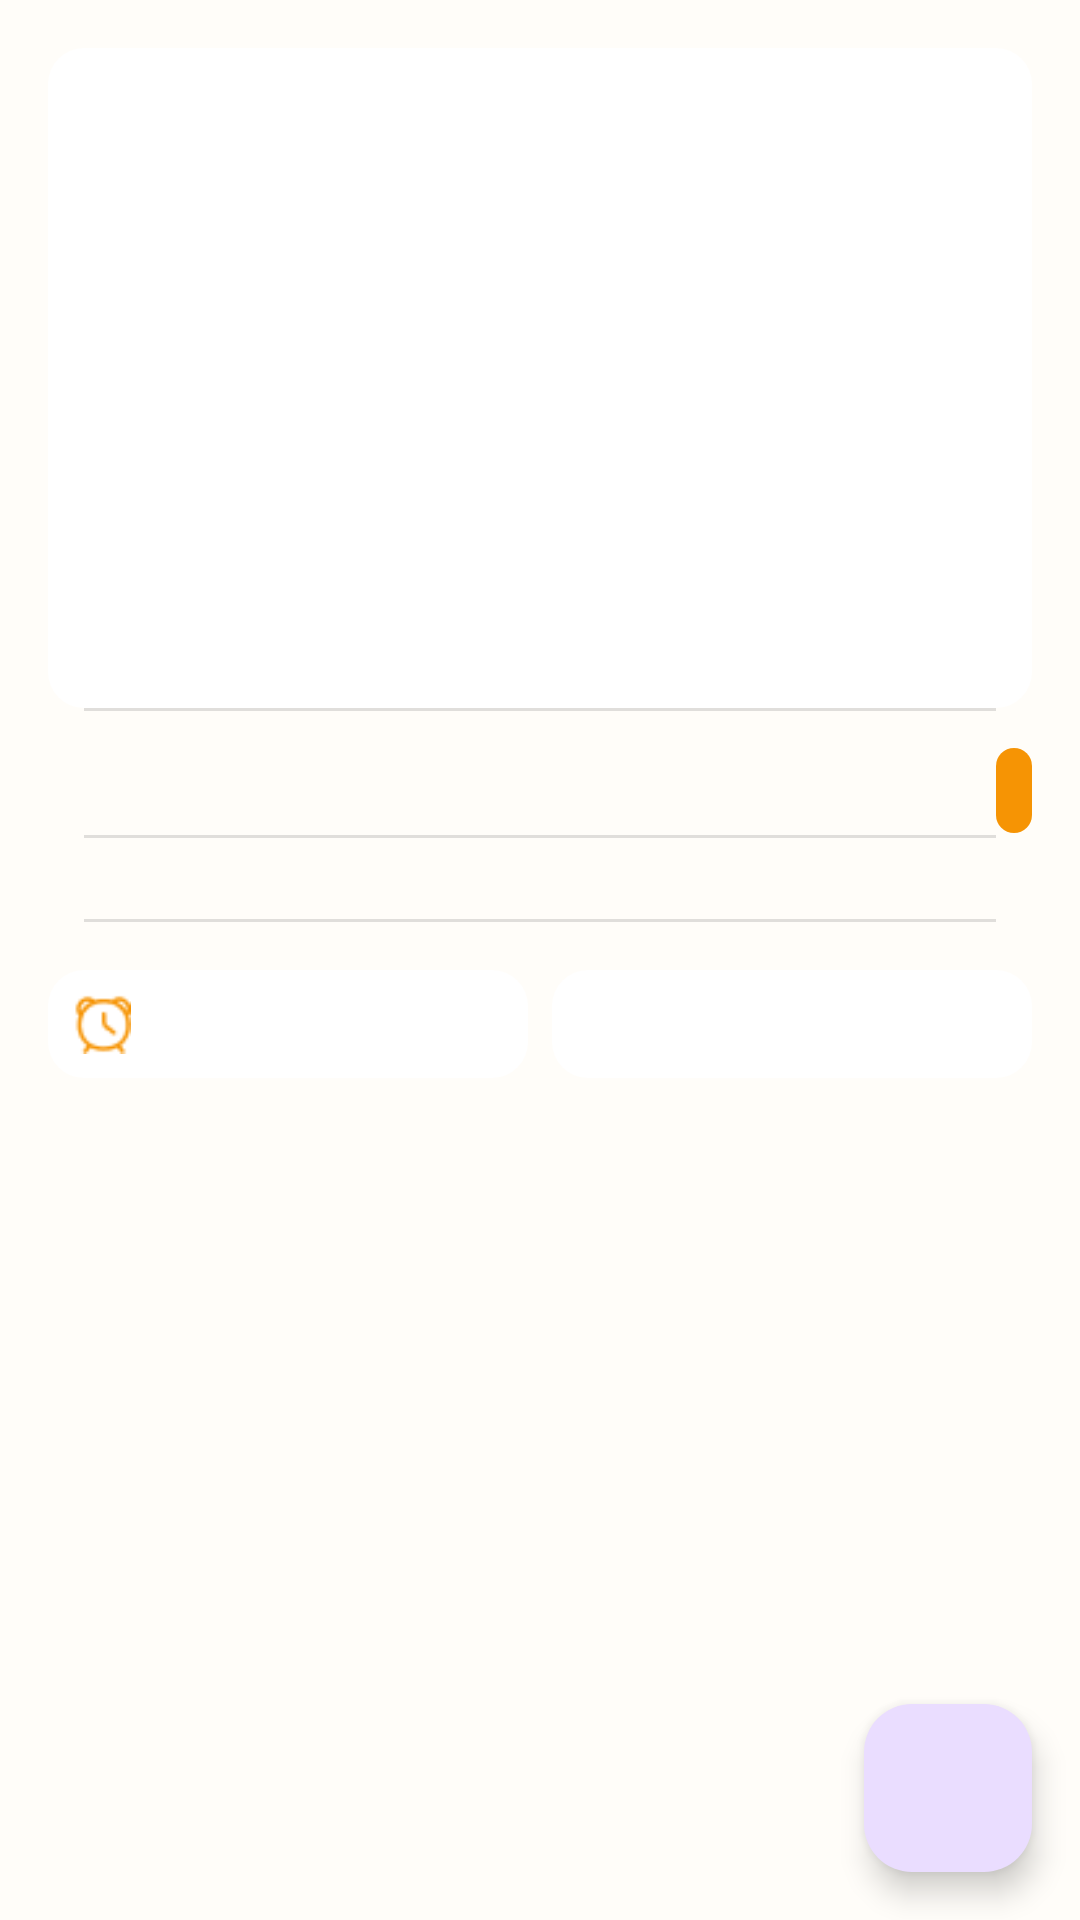

Reconstruct the res/layout file that produces this screen, plus the resources it refers to.
<!-- AndroidManifest.xml: application theme AppTheme -->
<!-- res/layout/fragment_item_details.xml -->
<?xml version="1.0" encoding="utf-8"?>
<androidx.coordinatorlayout.widget.CoordinatorLayout xmlns:android="http://schemas.android.com/apk/res/android"
    xmlns:app="http://schemas.android.com/apk/res-auto"
    xmlns:tools="http://schemas.android.com/tools"
    android:layout_width="match_parent"
    android:layout_height="match_parent"
    android:background="@color/beige_bg"
    tools:context=".pantry.PantryItemDetailsFragment">

    
    <ScrollView
        android:id="@+id/details_root"
        android:layout_width="match_parent"
        android:layout_height="match_parent"
        android:clipToPadding="false"
        android:padding="16dp">

        <LinearLayout
            android:layout_width="match_parent"
            android:layout_height="wrap_content"
            android:orientation="vertical"
            android:divider="?android:attr/dividerVertical"
            android:showDividers="middle"
            android:dividerPadding="12dp">

            
            <ImageView
                android:id="@+id/details_image"
                android:layout_width="match_parent"
                android:layout_height="220dp"
                android:scaleType="centerCrop"
                android:background="@drawable/bg_card"
                tools:src="@drawable/sample_food" />

            
            <LinearLayout
                android:layout_width="match_parent"
                android:layout_height="wrap_content"
                android:orientation="horizontal"
                android:gravity="center_vertical"
                android:layout_marginTop="12dp">

                <TextView
                    android:id="@+id/details_title"
                    android:layout_width="0dp"
                    android:layout_height="wrap_content"
                    android:layout_weight="1"
                    tools:text="Apples"
                    android:textSize="22sp"
                    android:textStyle="bold"
                    android:textColor="@color/orange_main" />

                <TextView
                    android:id="@+id/details_category"
                    android:layout_width="wrap_content"
                    android:layout_height="wrap_content"
                    android:padding="6dp"
                    android:background="@drawable/bg_chip_category"
                    tools:text="Fruit"
                    android:textColor="@color/white"
                    android:textSize="12sp"
                    android:textStyle="bold" />
            </LinearLayout>

            
            <TextView
                android:id="@+id/details_desc"
                android:layout_width="match_parent"
                android:layout_height="wrap_content"
                tools:text="Fresh red apples, perfect for snacks or pies."
                android:textSize="14sp"
                android:textColor="@color/brown_letters"
                android:layout_marginTop="8dp"
                android:lineSpacingExtra="2dp" />

            
            <LinearLayout
                android:layout_width="match_parent"
                android:layout_height="wrap_content"
                android:orientation="horizontal"
                android:weightSum="2"
                android:layout_marginTop="16dp">

                
                <LinearLayout
                    android:layout_width="0dp"
                    android:layout_height="wrap_content"
                    android:layout_weight="1"
                    android:gravity="center_vertical"
                    android:padding="8dp"
                    android:background="@drawable/bg_card"
                    android:orientation="horizontal">

                    <ImageView
                        android:layout_width="20dp"
                        android:layout_height="20dp"
                        android:src="@drawable/ic_time"
                        app:tint="@color/orange_main"
                        android:layout_marginEnd="6dp" />

                    <TextView
                        android:id="@+id/details_expiry"
                        android:layout_width="wrap_content"
                        android:layout_height="wrap_content"
                        tools:text="05 Oct 2025"
                        android:textSize="14sp"
                        android:textColor="@color/brown_letters" />
                </LinearLayout>

                
                <LinearLayout
                    android:layout_width="0dp"
                    android:layout_height="wrap_content"
                    android:layout_weight="1"
                    android:gravity="center_vertical"
                    android:padding="8dp"
                    android:background="@drawable/bg_card"
                    android:orientation="horizontal"
                    android:layout_marginStart="8dp">

                    <ImageView
                        android:layout_width="20dp"
                        android:layout_height="20dp"
                        android:src="@drawable/ic_quantity"
                        app:tint="@color/orange_main"
                        android:layout_marginEnd="6dp" />

                    <TextView
                        android:id="@+id/details_quantity"
                        android:layout_width="wrap_content"
                        android:layout_height="wrap_content"
                        tools:text="6"
                        android:textSize="14sp"
                        android:textColor="@color/brown_letters" />
                </LinearLayout>
            </LinearLayout>

        </LinearLayout>
    </ScrollView>

    
    <com.google.android.material.floatingactionbutton.FloatingActionButton
        android:id="@+id/fab_edit_item"
        android:layout_width="wrap_content"
        android:layout_height="wrap_content"
        android:layout_gravity="bottom|end"
        android:layout_margin="16dp"
        android:contentDescription="Edit Item"
        app:srcCompat="@drawable/ic_edit" />

</androidx.coordinatorlayout.widget.CoordinatorLayout>
<!-- resources referenced by this layout -->
<resources>
  <color name="beige_bg">#FFFDF9</color>
  <color name="brown_letters">#3E2823</color>
  <color name="orange_main">#F69404</color>
  <color name="white">#FFFFFF</color>
  <!-- drawable bg_card (drawable) -->
  <shape xmlns:android="http://schemas.android.com/apk/res/android">
      <solid android:color="@android:color/white"/>
      <corners android:radius="12dp"/>
      <padding android:left="8dp" android:top="8dp" android:right="8dp" android:bottom="8dp"/>
  
  </shape>
  <!-- drawable bg_chip_category (drawable) -->
  <shape xmlns:android="http://schemas.android.com/apk/res/android">
      <solid android:color="@color/orange_main"/>
      <corners android:radius="50dp"/>
  </shape>
  <!-- drawable ic_time: png bitmap (drawable, 561 bytes) -->
  <style name="AppTheme" parent="Base.AppTheme" />
  <style name="Base.AppTheme" parent="Theme.Material3.DayNight.NoActionBar">
      </style>
</resources>
